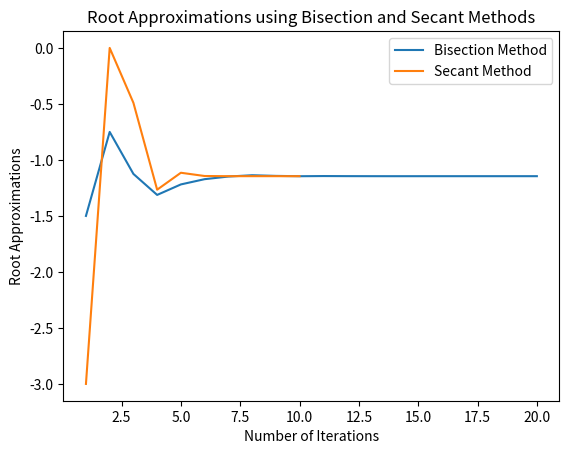

Python code for this plot:
import numpy as np
import matplotlib.pyplot as plt


def f(x):
    return x**3 + x**2 + (21/5)*x + 5

# Bisection Method
def my_bisection(f, a, b, maxiter):
    root_approximations = []
    
    for iteration in range(1, maxiter+1):
        c = (a + b) / 2
        root_approximations.append(c)
        
        if f(c) * f(b) < 0:
            a = c
        else:
            b = c
    
    return root_approximations

# Secant Method
def my_secant(f, a, b, maxiter):
    root_approximations = [a, b]
    
    for iteration in range(2, maxiter):
        
        if abs(f(b) - f(a)) < 1e-10:
           print("ZeroDivisionError: float division by zero")
           break
       
        c = b - f(b) * (b - a) / (f(b) - f(a))
        root_approximations.append(c)
        
        a, b = b, c
    #Control to plot
    while len(root_approximations) < maxiter:
        root_approximations.append(None)
    
    return root_approximations

a = -3
b = 0
maxiter = 20

bisection_results = my_bisection(f, a, b, maxiter)
secant_results = my_secant(f, a, b, maxiter)

# Plotting
iterations = np.arange(1, maxiter+1)

plt.plot(iterations, bisection_results[:maxiter], label='Bisection Method')
plt.plot(iterations, secant_results[:maxiter], label='Secant Method')
plt.xlabel('Number of Iterations')
plt.ylabel('Root Approximations')
plt.title('Root Approximations using Bisection and Secant Methods')
plt.legend()
plt.show()
